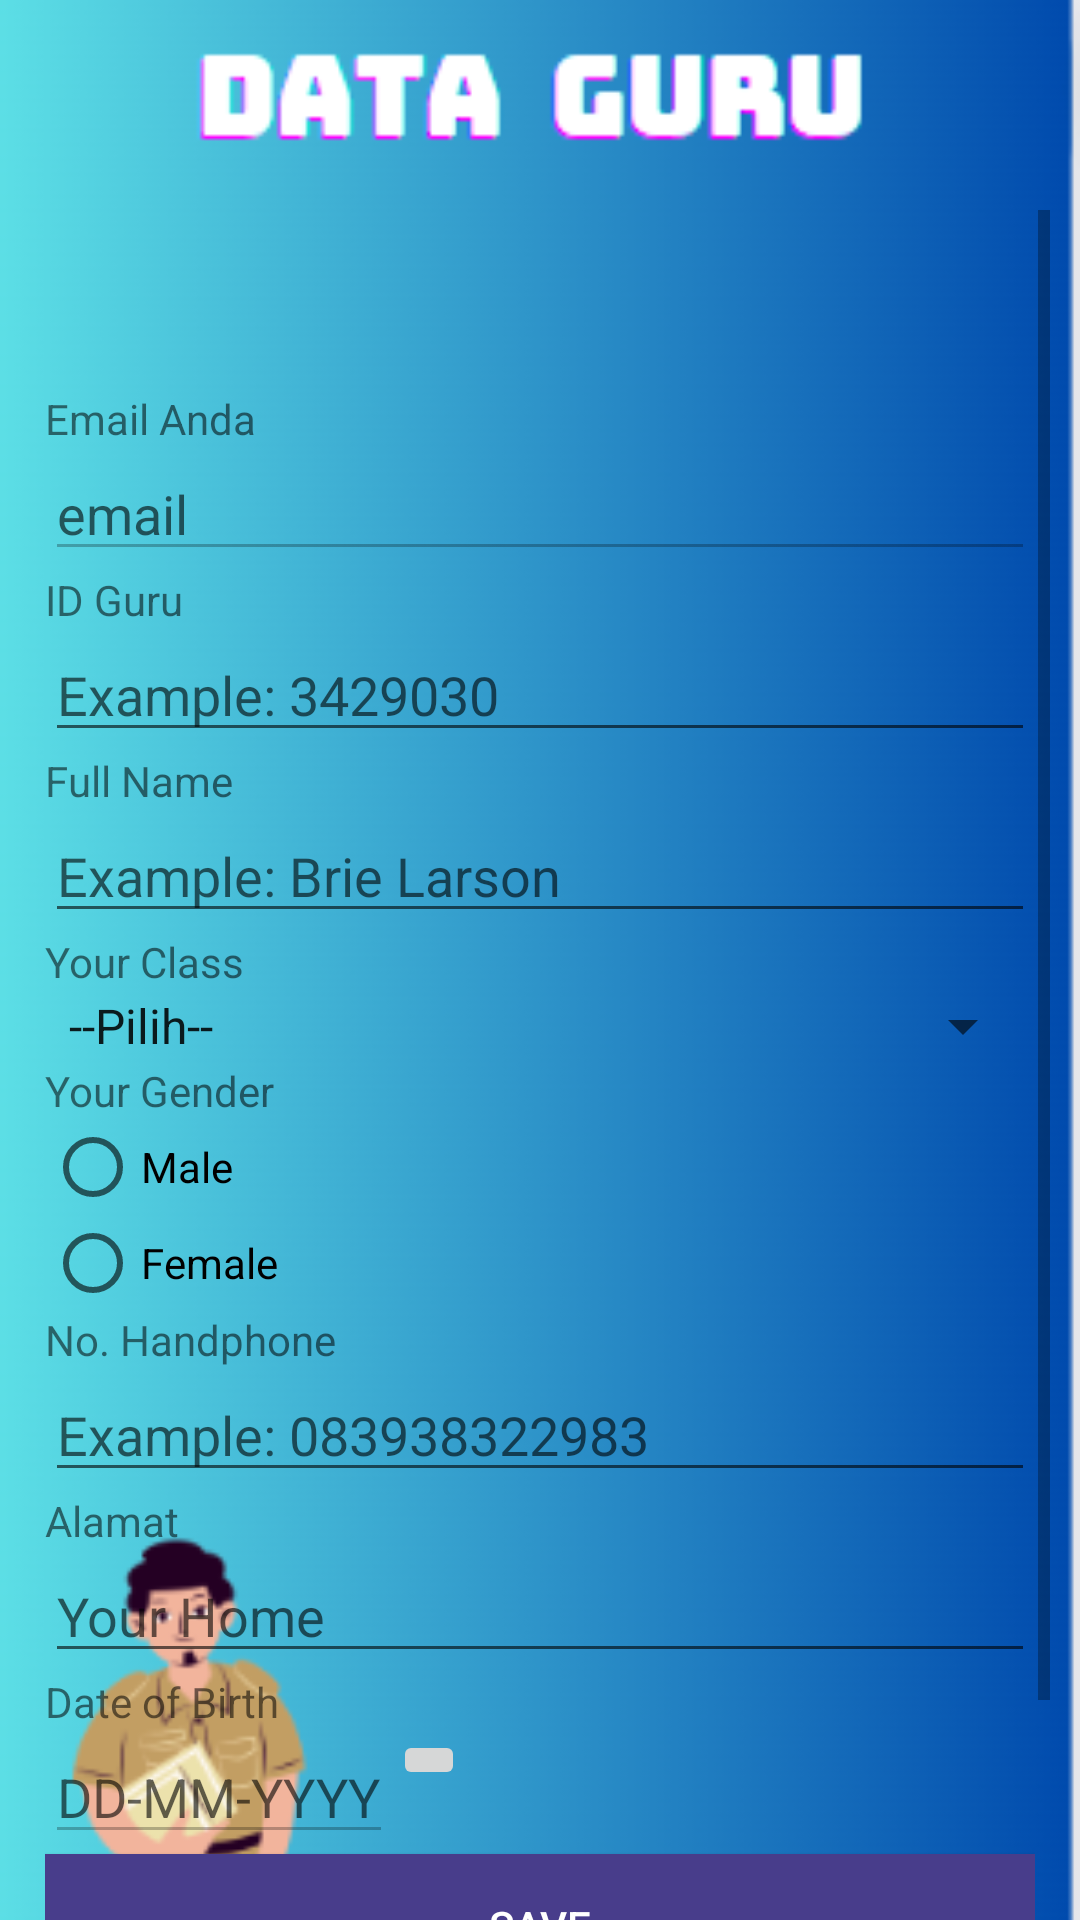

Write the Android layout XML for this screen, with the resource values it uses.
<!-- AndroidManifest.xml: application theme AppTheme.NoTitleBar -->
<!-- res/layout/activity_profil_guru.xml -->
<?xml version="1.0" encoding="utf-8"?>
<androidx.constraintlayout.widget.ConstraintLayout xmlns:android="http://schemas.android.com/apk/res/android"
    xmlns:app="http://schemas.android.com/apk/res-auto"
    xmlns:tools="http://schemas.android.com/tools"
    android:layout_width="match_parent"
    android:layout_height="match_parent"
    android:background="@drawable/guru"
    tools:context=".guru.ProfilGuruActivity">

    <LinearLayout
        android:layout_width="match_parent"
        android:layout_height="match_parent"
        android:layout_marginTop="70dp"
        android:layout_marginLeft="10dp"
        android:layout_marginRight="10dp"
        tools:layout_editor_absoluteX="38dp"
        tools:layout_editor_absoluteY="-16dp">
        <LinearLayout
            android:layout_width="match_parent"
            android:layout_height="wrap_content"
            android:orientation="vertical">
            <LinearLayout
                android:layout_width="match_parent"
                android:layout_height="match_parent"
                android:orientation="vertical">
            </LinearLayout>
            <ScrollView
                android:layout_width="match_parent"
                android:layout_height="match_parent">
                <LinearLayout
                    android:layout_width="match_parent"
                    android:layout_height="wrap_content"
                    android:layout_marginLeft="5dp"
                    android:layout_marginTop="60dp"
                    android:layout_marginRight="5dp"
                    android:orientation="vertical">
                    <TextView
                        android:layout_width="match_parent"
                        android:layout_height="wrap_content"
                        android:text="Email Anda" />
                    <EditText
                        android:id="@+id/et_email"
                        android:layout_width="match_parent"
                        android:layout_height="wrap_content"
                        android:inputType="none"
                        android:enabled="false"
                        android:hint="email" />
                    <TextView
                        android:layout_width="match_parent"
                        android:layout_height="wrap_content"
                        android:text="ID Guru" />
                    <EditText
                        android:id="@+id/et_id"
                        android:layout_width="match_parent"
                        android:layout_height="wrap_content"
                        android:hint="Example: 3429030" />
                    <TextView
                        android:layout_width="match_parent"
                        android:layout_height="wrap_content"
                        android:text="Full Name" />
                    <EditText
                        android:id="@+id/et_fullname"
                        android:layout_width="match_parent"
                        android:layout_height="wrap_content"
                        android:hint="Example: Brie Larson" />

                    <TextView
                        android:layout_width="match_parent"
                        android:layout_height="wrap_content"
                        android:text="Your Class" />
                    <Spinner
                        android:id="@+id/sp_jurusan"
                        android:layout_width="match_parent"
                        android:layout_height="wrap_content"
                        android:entries="@array/jurusan">
                    </Spinner>

                    <TextView
                        android:layout_width="match_parent"
                        android:layout_height="wrap_content"
                        android:text="Your Gender" />
                    <RadioGroup
                        android:id="@+id/rg_gender"
                        android:layout_width="match_parent"
                        android:layout_height="wrap_content">
                        <RadioButton
                            android:id="@+id/rb_male"
                            android:layout_width="wrap_content"
                            android:layout_height="wrap_content"
                            android:text="Male" />
                        <RadioButton
                            android:id="@+id/rb_female"
                            android:layout_width="wrap_content"
                            android:layout_height="wrap_content"
                            android:text="Female" />
                    </RadioGroup>
                    <TextView
                        android:layout_width="match_parent"
                        android:layout_height="wrap_content"
                        android:text="No. Handphone" />
                    <EditText
                        android:id="@+id/et_nohp"
                        android:layout_width="match_parent"
                        android:layout_height="wrap_content"
                        android:inputType="phone"
                        android:hint="Example: 083938322983" />
                    <TextView
                        android:layout_width="match_parent"
                        android:layout_height="wrap_content"
                        android:text="Alamat" />
                    <EditText
                        android:id="@+id/et_address"
                        android:layout_width="match_parent"
                        android:layout_height="wrap_content"
                        android:hint="Your Home" />
                    <TextView
                        android:layout_width="match_parent"
                        android:layout_height="wrap_content"
                        android:text="Date of Birth" />
                    <LinearLayout
                        android:layout_width="match_parent"
                        android:layout_height="match_parent"
                        android:orientation="horizontal">
                        <EditText
                            android:id="@+id/et_birth"
                            android:layout_width="wrap_content"
                            android:layout_height="wrap_content"
                            android:enabled="false"
                            android:hint="DD-MM-YYYY" />
                        <ImageButton
                            android:id="@+id/ib_calendar"
                            android:layout_width="wrap_content"
                            android:layout_height="wrap_content"
                            android:src="@drawable/baseline_calendar_month_24" />
                    </LinearLayout>

                    <Button
                        android:id="@+id/btn_save"
                        android:layout_width="match_parent"
                        android:layout_height="wrap_content"
                        android:textColor="#FFFFFF"
                        android:background="#483D8B"
                        android:text="Save" />

                    <Button
                        android:id="@+id/btn_logout"
                        android:layout_width="match_parent"
                        android:layout_height="wrap_content"
                        android:layout_marginTop="10dp"
                        android:textColor="#FFFFFF"
                        android:background="#483D8B"
                        android:text="Logout" />
                </LinearLayout>
            </ScrollView>
        </LinearLayout>
    </LinearLayout>

</androidx.constraintlayout.widget.ConstraintLayout>
<!-- resources referenced by this layout -->
<resources>
  <string-array name="jurusan">
          <item>--Pilih--</item>
          <item>BICT A</item>
          <item>BICT B</item>
          <item>BDCM A</item>
          <item>BDCM B</item>
          <item>DIMAR A</item>
          <item>DIMAR B</item>
          <item>TIES A</item>
          <item>TIES B</item>
      </string-array>
  <!-- drawable guru: png bitmap (drawable, 93458 bytes) -->
  <style name="AppTheme.NoTitleBar" parent="Theme.AppCompat.Light.DarkActionBar">
          
          <item name="colorPrimary">@color/colorPrimary</item>
          <item name="colorPrimaryVariant">@color/colorPrimaryDark</item>
          <item name="colorOnPrimary">@color/white</item>
          
          <item name="colorSecondary">@color/teal_200</item>
          <item name="colorSecondaryVariant">@color/teal_700</item>
          <item name="colorOnSecondary">@color/black</item>
          
          <item name="android:statusBarColor">@color/colorPrimaryDark</item>
  
          <item name="windowActionBar">false</item>
          <item name="windowNoTitle">true</item>
          <item name="android:windowFullscreen">true</item>
      </style>
  <color name="colorPrimary">#2196F3</color>
  <color name="colorPrimaryDark">#007AE2</color>
  <color name="white">#FFFFFFFF</color>
  <color name="teal_200">#FF03DAC5</color>
  <color name="teal_700">#FF018786</color>
  <color name="black">#FF000000</color>
</resources>
